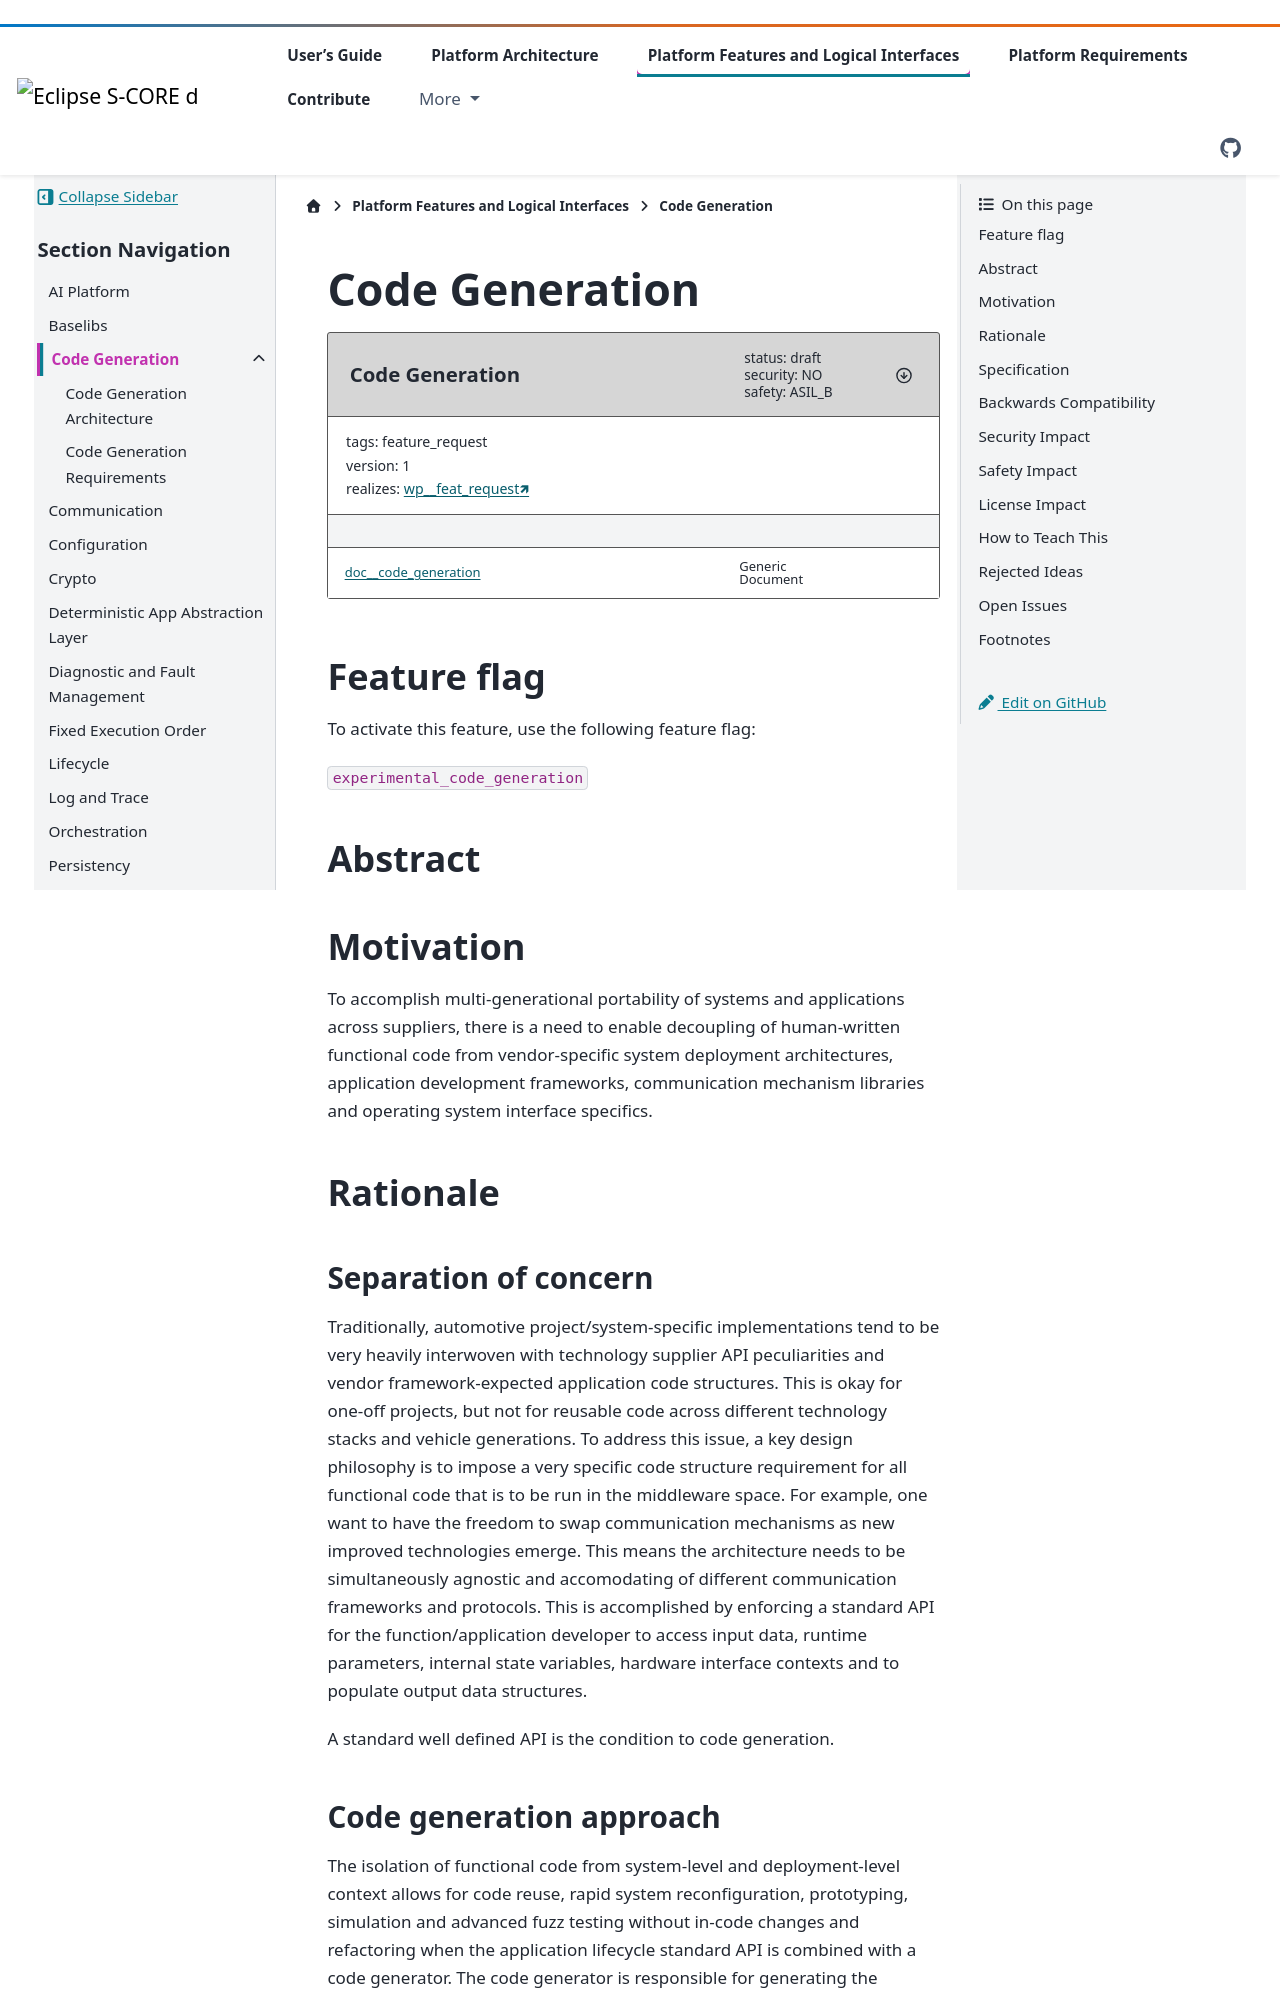

repository: eclipse-score/score · page: v0.7.7/features/code_generation/index.html · generator: sphinx

..
   # *******************************************************************************
   # Copyright (c) 2026 Contributors to the Eclipse Foundation
   #
   # See the NOTICE file(s) distributed with this work for additional
   # information regarding copyright ownership.
   #
   # This program and the accompanying materials are made available under the
   # terms of the Apache License Version 2.0 which is available at
   # https://www.apache.org/licenses/LICENSE-2.0
   #
   # SPDX-License-Identifier: Apache-2.0
   # *******************************************************************************

.. _code_generation_feature:

Code Generation
###############

.. document:: Code Generation
   :id: doc__code_generation
   :status: draft
   :version: 1
   :safety: ASIL_B
   :security: NO
   :tags: feature_request
   :realizes: wp__feat_request[version==1]

.. toctree::
   :maxdepth: 1
   :glob:
   :titlesonly:
   :hidden:

   */index


Feature flag
============

To activate this feature, use the following feature flag:

``experimental_code_generation``


Abstract
========


Motivation
==========

To accomplish multi-generational portability of systems and
applications across suppliers, there is a need to enable
decoupling of human-written functional code from vendor-specific
system deployment architectures, application development frameworks,
communication mechanism libraries and operating system interface
specifics.

Rationale
=========

Separation of concern
_____________________

Traditionally, automotive project/system-specific implementations tend
to be very heavily interwoven with technology supplier API
peculiarities and vendor framework-expected application code
structures. This is okay for one-off projects, but not for reusable
code across different technology stacks and vehicle generations. To
address this issue, a key design philosophy is to impose a very
specific code structure requirement for all functional code that is to
be run in the middleware space. For example, one want to have the freedom to
swap communication mechanisms as new improved technologies
emerge. This means the architecture needs to be
simultaneously agnostic and accomodating of different communication
frameworks and protocols. This is accomplished by enforcing a standard
API for the function/application developer to access input data,
runtime parameters, internal state variables, hardware interface
contexts and to populate output data structures.

A standard well defined API is the condition to code generation.
